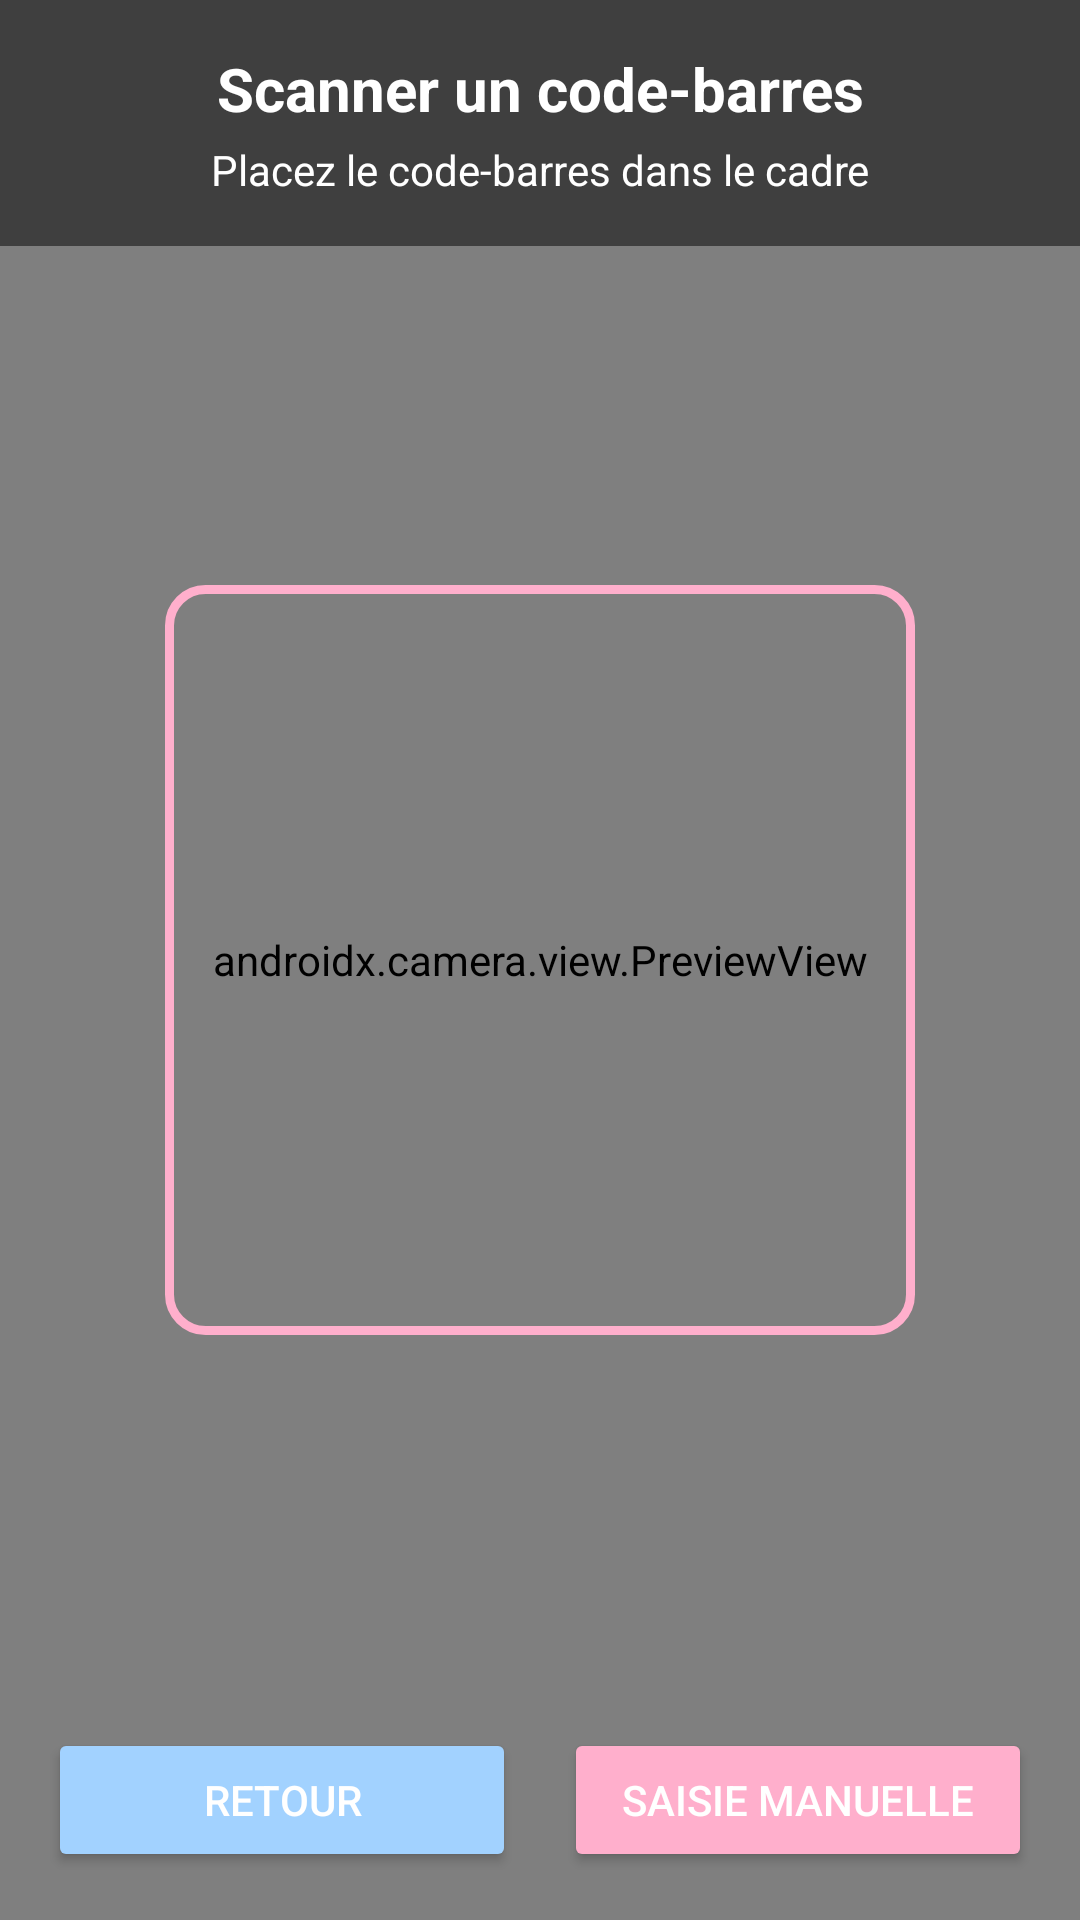

Reconstruct the res/layout file that produces this screen, plus the resources it refers to.
<!-- AndroidManifest.xml: application theme Theme.Mama -->
<!-- res/layout/activity_barcode_scanner.xml -->
<?xml version="1.0" encoding="utf-8"?>
<RelativeLayout
    xmlns:android="http://schemas.android.com/apk/res/android"
    android:layout_width="match_parent"
    android:layout_height="match_parent"
    android:background="#000000">

    <androidx.camera.view.PreviewView
        android:id="@+id/previewView"
        android:layout_width="match_parent"
        android:layout_height="match_parent"/>

    
    <View
        android:layout_width="250dp"
        android:layout_height="250dp"
        android:layout_centerInParent="true"
        android:background="@drawable/scan_overlay"/>

    <LinearLayout
        android:layout_width="match_parent"
        android:layout_height="wrap_content"
        android:orientation="vertical"
        android:layout_alignParentTop="true"
        android:background="#80000000"
        android:padding="16dp">

        <TextView
            android:layout_width="match_parent"
            android:layout_height="wrap_content"
            android:text="Scanner un code-barres"
            android:textSize="20sp"
            android:textStyle="bold"
            android:textColor="#FFFFFF"
            android:gravity="center"/>

        <TextView
            android:layout_width="match_parent"
            android:layout_height="wrap_content"
            android:text="Placez le code-barres dans le cadre"
            android:textSize="14sp"
            android:textColor="#FFFFFF"
            android:gravity="center"
            android:layout_marginTop="4dp"/>

    </LinearLayout>

    <LinearLayout
        android:layout_width="match_parent"
        android:layout_height="wrap_content"
        android:orientation="horizontal"
        android:layout_alignParentBottom="true"
        android:padding="16dp"
        android:gravity="center">

        <Button
            android:id="@+id/btnBack"
            android:layout_width="0dp"
            android:layout_height="wrap_content"
            android:layout_weight="1"
            android:text="Retour"
            android:backgroundTint="#A2D2FF"
            android:textColor="#FFFFFF"
            android:layout_marginEnd="8dp"/>

        <Button
            android:id="@+id/btnManualEntry"
            android:layout_width="0dp"
            android:layout_height="wrap_content"
            android:layout_weight="1"
            android:text="Saisie manuelle"
            android:backgroundTint="#FFAFCC"
            android:textColor="#FFFFFF"
            android:layout_marginStart="8dp"/>

    </LinearLayout>

    <ProgressBar
        android:id="@+id/progressBar"
        android:layout_width="wrap_content"
        android:layout_height="wrap_content"
        android:layout_centerInParent="true"
        android:visibility="gone"/>

</RelativeLayout>
<!-- resources referenced by this layout -->
<resources>
  <!-- drawable scan_overlay (drawable) -->
  <?xml version="1.0" encoding="utf-8"?>
  <shape xmlns:android="http://schemas.android.com/apk/res/android"
      android:shape="rectangle">
  
      <stroke
          android:width="3dp"
          android:color="#FFAFCC"/>
  
      <corners android:radius="12dp"/>
  
      <solid android:color="@android:color/transparent"/>
  
  </shape>
  <style name="Theme.Mama" parent="Base.Theme.Mama" />
  <style name="Base.Theme.Mama" parent="Theme.Material3.DayNight.NoActionBar">
          
          
      </style>
</resources>
